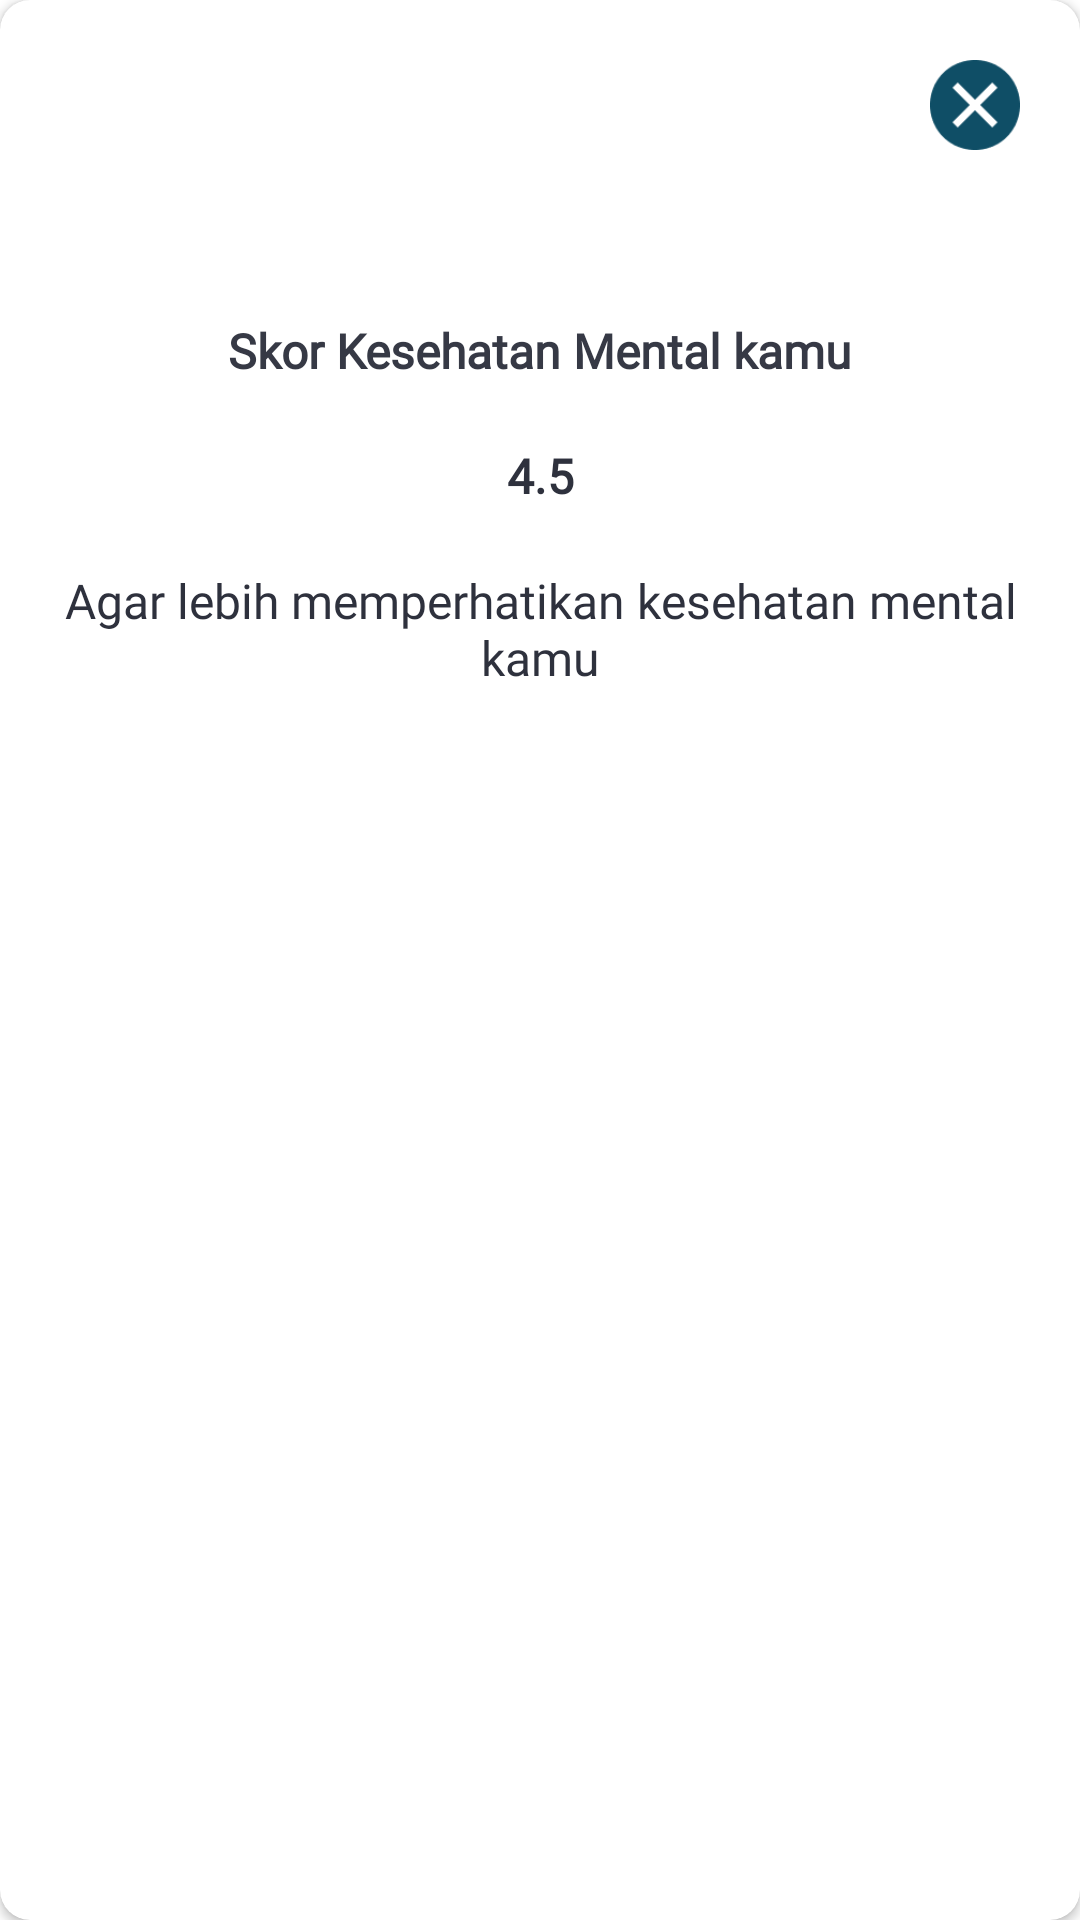

Produce the Android XML layout that renders to this screen, including the resource entries it uses.
<!-- AndroidManifest.xml: application theme Base.Theme.CalmIn -->
<!-- res/layout/custom_dialog_history.xml -->
<?xml version="1.0" encoding="utf-8"?>
<androidx.cardview.widget.CardView
    xmlns:android="http://schemas.android.com/apk/res/android"
    xmlns:app="http://schemas.android.com/apk/res-auto"
    xmlns:tools="http://schemas.android.com/tools"
    android:layout_width="match_parent"
    android:layout_height="wrap_content"
    app:cardCornerRadius="10dp">

    <androidx.constraintlayout.widget.ConstraintLayout
        android:layout_width="match_parent"
        android:layout_height="300dp"
        android:padding="20dp">

        <ImageView
            android:id="@+id/iv_close"
            android:layout_width="30dp"
            android:layout_height="30dp"
            android:src="@drawable/ic_close"
            app:layout_constraintEnd_toEndOf="parent"
            app:layout_constraintTop_toTopOf="parent" />

        <TextView
            android:id="@+id/tv_tittle"
            android:layout_width="wrap_content"
            android:layout_height="wrap_content"
            android:text="Skor Kesehatan Mental kamu"
            android:textSize="16sp"
            android:fontFamily="@font/poppins"
            android:textStyle="bold"
            android:layout_marginVertical="56dp"
            android:textColor="@color/black_pripary_font_dialog"
            app:layout_constraintEnd_toEndOf="parent"
            app:layout_constraintStart_toStartOf="parent"
            app:layout_constraintTop_toBottomOf="@+id/iv_close" />

        <TextView
            android:id="@+id/tv_score"
            android:layout_width="wrap_content"
            android:layout_height="wrap_content"
            android:text="4.5"
            android:textSize="16sp"
            android:fontFamily="@font/poppins"
            android:textStyle="bold"
            android:maxLength="4"
            android:layout_marginVertical="20dp"
            android:textColor="@color/black"
            app:layout_constraintEnd_toEndOf="parent"
            app:layout_constraintStart_toStartOf="parent"
            app:layout_constraintTop_toBottomOf="@+id/tv_tittle" />

        <TextView
            android:id="@+id/tv_description"
            android:layout_width="wrap_content"
            android:layout_height="wrap_content"
            android:text="Agar lebih memperhatikan kesehatan mental kamu"
            android:textSize="16sp"
            android:gravity="center"
            android:fontFamily="@font/poppins_medium"
            android:layout_marginVertical="20dp"
            android:textColor="@color/black"
            app:layout_constraintEnd_toEndOf="parent"
            app:layout_constraintStart_toStartOf="parent"
            app:layout_constraintTop_toBottomOf="@+id/tv_score" />

    </androidx.constraintlayout.widget.ConstraintLayout>

</androidx.cardview.widget.CardView>
<!-- resources referenced by this layout -->
<resources>
  <color name="black">#2E313D</color>
  <color name="black_pripary_font_dialog">#363945</color>
  <!-- drawable ic_close: png bitmap (drawable, 1857 bytes) -->
  <style name="Base.Theme.CalmIn" parent="Theme.MaterialComponents.DayNight.NoActionBar">
      
      
      
      <item name="colorPrimary">@color/black</item>
      <item name="colorPrimaryVariant">@color/primary_color</item>
      <item name="colorOnPrimary">@color/black</item>
      
      <item name="colorSecondary">@color/primary_color</item>
      <item name="colorSecondaryVariant">@color/primary_color</item>
      <item name="colorOnSecondary">@color/black</item>
      
      <item name="android:statusBarColor">?attr/colorPrimaryVariant</item>
      
      
      </style>
  <color name="primary_color">#0F4E66</color>
</resources>
